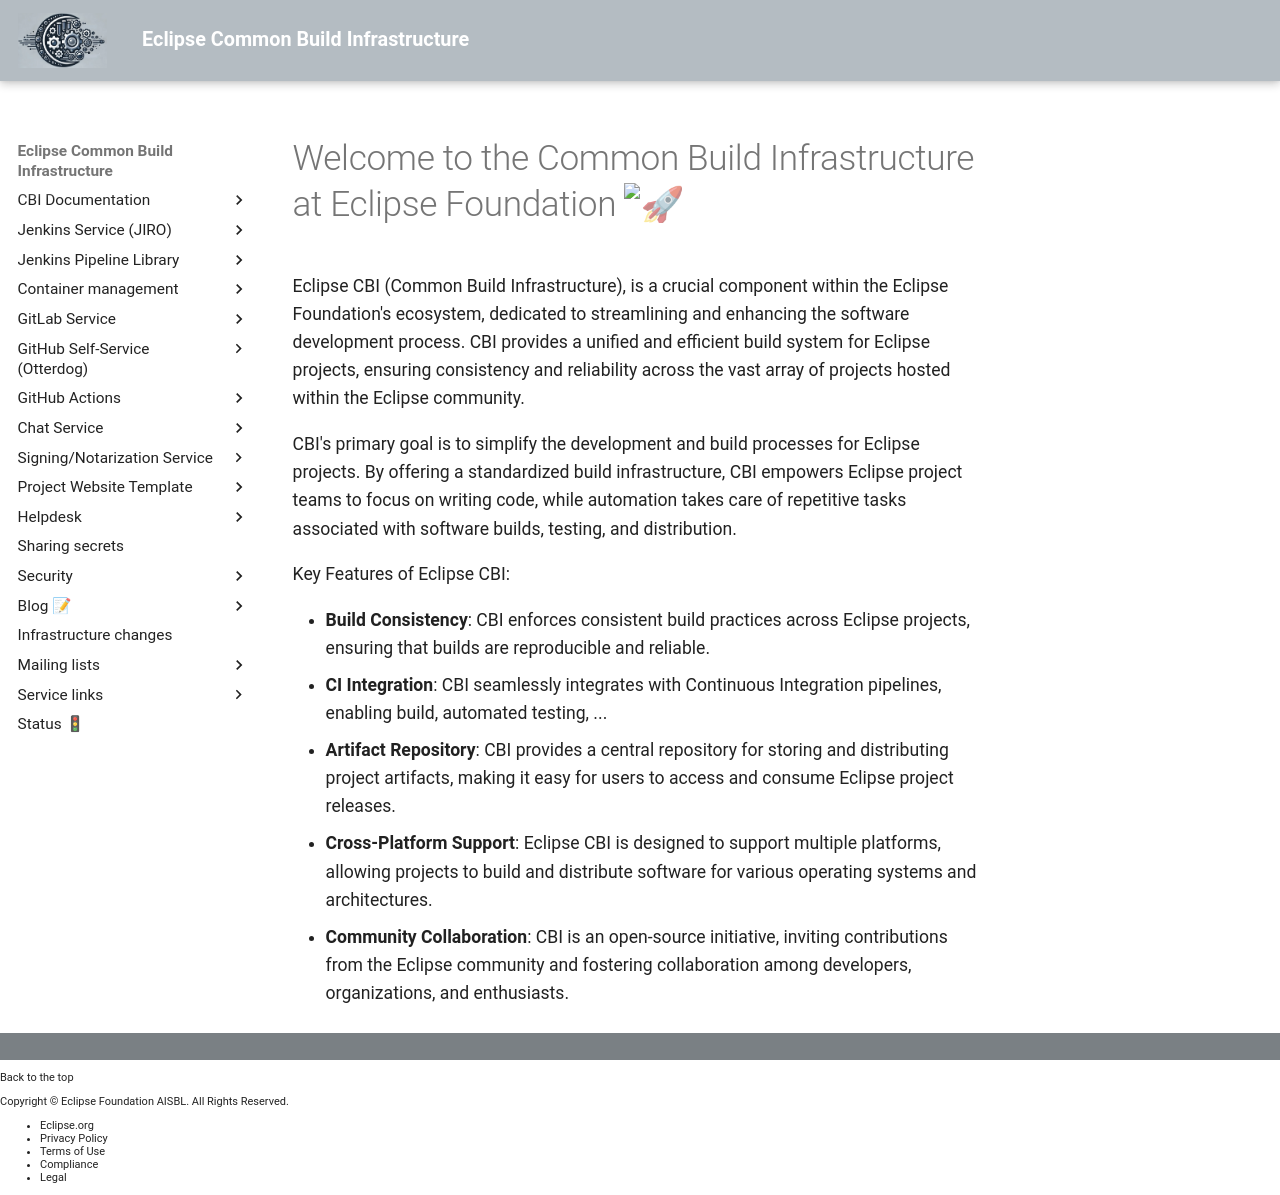

repository: eclipse-cbi/cbi-website · page: index.html · generator: mkdocs

# Welcome to the Common Build Infrastructure at Eclipse Foundation :rocket:

Eclipse CBI (Common Build Infrastructure), is a crucial component within the Eclipse Foundation's ecosystem, dedicated to streamlining and enhancing the software development process. CBI provides a unified and efficient build system for Eclipse projects, ensuring consistency and reliability across the vast array of projects hosted within the Eclipse community.

CBI's primary goal is to simplify the development and build processes for Eclipse projects. By offering a standardized build infrastructure, CBI empowers Eclipse project teams to focus on writing code, while automation takes care of repetitive tasks associated with software builds, testing, and distribution.

Key Features of Eclipse CBI:

* **Build Consistency**: CBI enforces consistent build practices across Eclipse projects, ensuring that builds are reproducible and reliable.
* **CI Integration**: CBI seamlessly integrates with Continuous Integration pipelines, enabling build, automated testing, ...
* **Artifact Repository**: CBI provides a central repository for storing and distributing project artifacts, making it easy for users to access and consume Eclipse project releases.
* **Cross-Platform Support**: Eclipse CBI is designed to support multiple platforms, allowing projects to build and distribute software for various operating systems and architectures.
* **Community Collaboration**: CBI is an open-source initiative, inviting contributions from the Eclipse community and fostering collaboration among developers, organizations, and enthusiasts.
